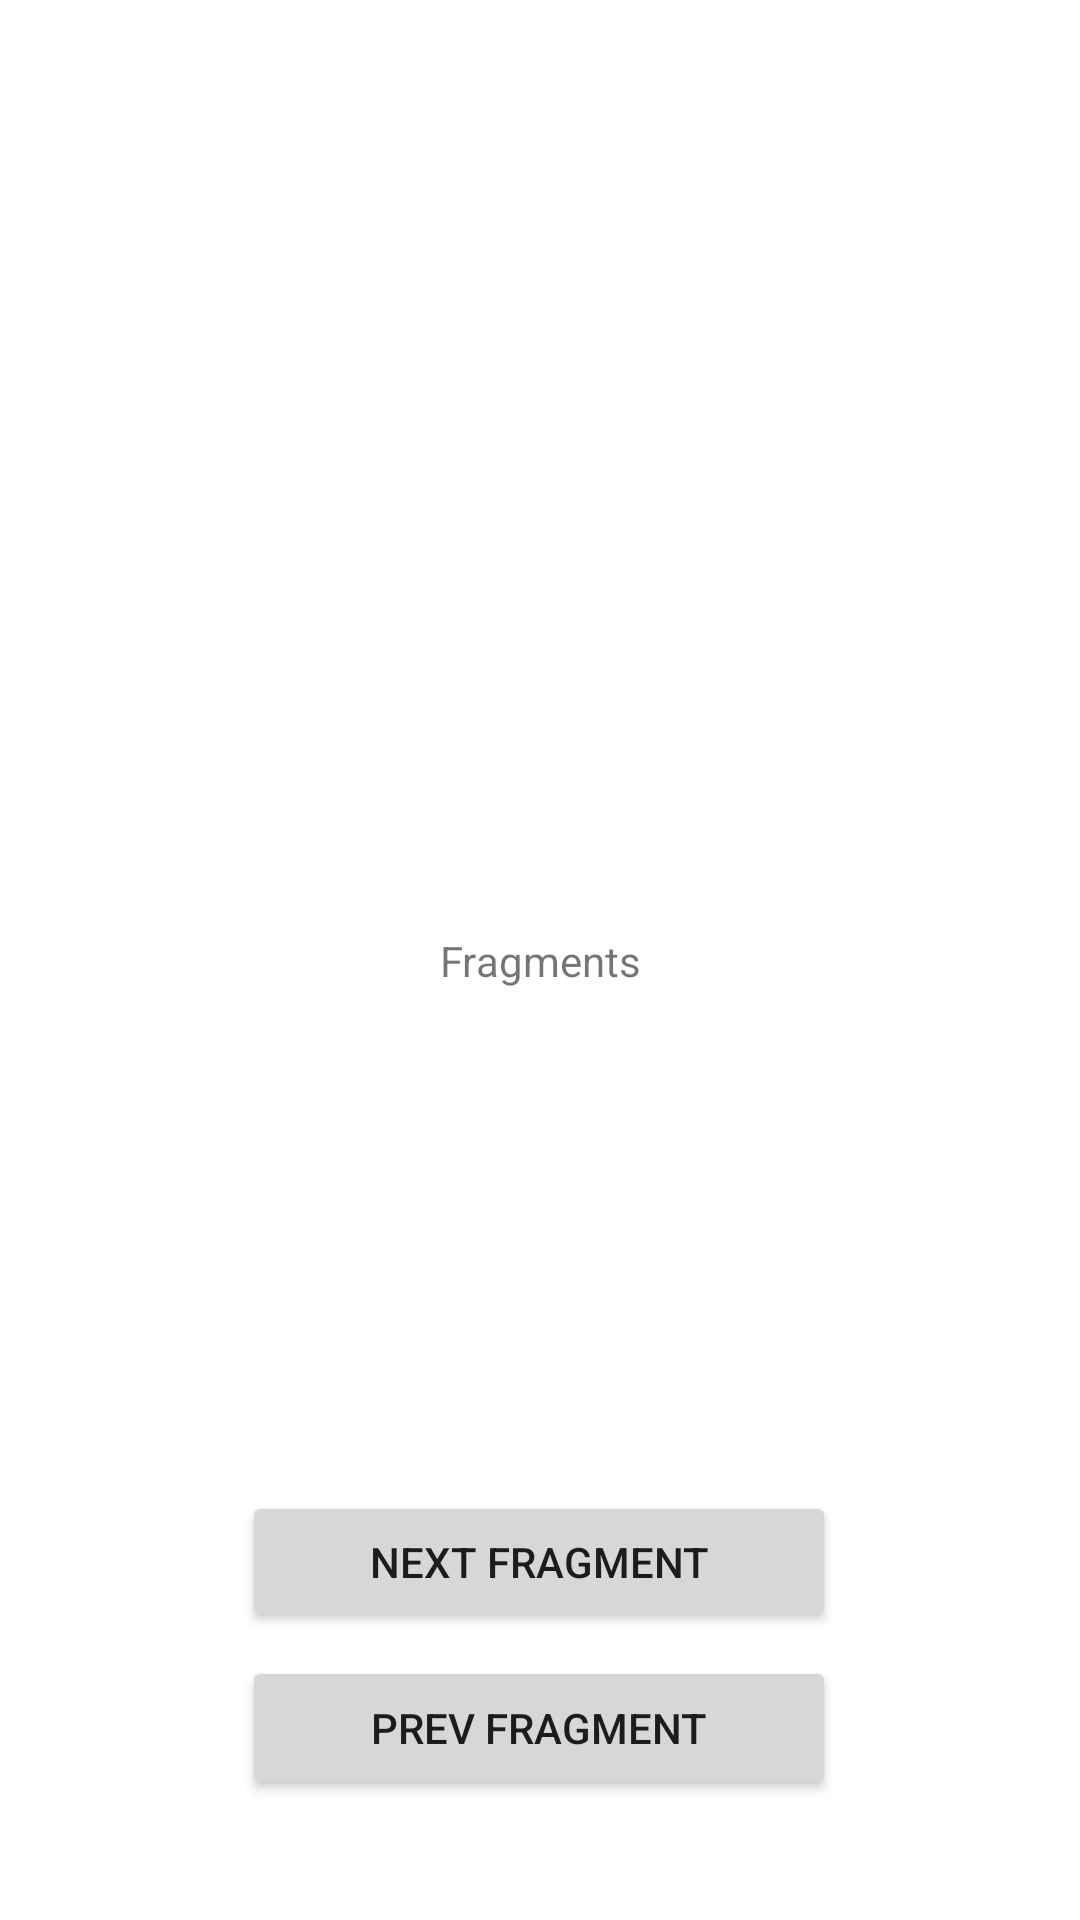

Write the Android layout XML for this screen, with the resource values it uses.
<!-- AndroidManifest.xml: application theme Theme.Practice8_fragments -->
<!-- res/layout/activity_main.xml -->
<?xml version="1.0" encoding="utf-8"?>
<androidx.constraintlayout.widget.ConstraintLayout xmlns:android="http://schemas.android.com/apk/res/android"
    xmlns:app="http://schemas.android.com/apk/res-auto"
    xmlns:tools="http://schemas.android.com/tools"
    android:layout_width="match_parent"
    android:layout_height="match_parent"
    tools:context=".MainActivity">

    <FrameLayout
        android:id="@+id/place_holder"
        android:layout_width="match_parent"
        android:layout_height="0dp"
        app:layout_constraintBottom_toTopOf="@+id/textView"
        app:layout_constraintEnd_toEndOf="parent"
        app:layout_constraintStart_toStartOf="parent"
        app:layout_constraintTop_toTopOf="parent">

    </FrameLayout>

    <TextView
        android:id="@+id/textView"
        android:layout_width="wrap_content"
        android:layout_height="wrap_content"
        android:text="Fragments"
        app:layout_constraintBottom_toBottomOf="parent"
        app:layout_constraintEnd_toEndOf="parent"
        app:layout_constraintStart_toStartOf="parent"
        app:layout_constraintTop_toTopOf="parent" />

    <Button
        android:id="@+id/buttonFragOne"
        android:layout_width="198dp"
        android:layout_height="47dp"
        android:layout_marginBottom="96dp"
        android:text="next fragment"
        app:layout_constraintBottom_toBottomOf="parent"
        app:layout_constraintEnd_toEndOf="parent"
        app:layout_constraintHorizontal_bias="0.497"
        app:layout_constraintStart_toStartOf="parent" />

    <Button
        android:id="@+id/buttonfragTwo"
        android:layout_width="0dp"
        android:layout_height="wrap_content"
        android:layout_marginTop="8dp"
        android:text="prev Fragment"
        app:layout_constraintBottom_toBottomOf="parent"
        app:layout_constraintEnd_toEndOf="@+id/buttonFragOne"
        app:layout_constraintStart_toStartOf="@+id/buttonFragOne"
        app:layout_constraintTop_toBottomOf="@+id/buttonFragOne"
        app:layout_constraintVertical_bias="0.0" />

</androidx.constraintlayout.widget.ConstraintLayout>
<!-- resources referenced by this layout -->
<resources>
  <style name="Theme.Practice8_fragments" parent="Theme.MaterialComponents.DayNight.DarkActionBar">
          
          <item name="colorPrimary">@color/purple_500</item>
          <item name="colorPrimaryVariant">@color/purple_700</item>
          <item name="colorOnPrimary">@color/white</item>
          
          <item name="colorSecondary">@color/teal_200</item>
          <item name="colorSecondaryVariant">@color/teal_700</item>
          <item name="colorOnSecondary">@color/black</item>
          
          <item name="android:statusBarColor">?attr/colorPrimaryVariant</item>
          
      </style>
  <!-- not gathered from this repository: default colours our renderer supplied (Android Studio template values) -->
  <color name="purple_500">#FF6200EE</color>
  <color name="purple_700">#FF3700B3</color>
  <color name="teal_200">#FF03DAC5</color>
  <color name="teal_700">#FF018786</color>
  <color name="black">#FF000000</color>
  <color name="white">#FFFFFFFF</color>
</resources>
